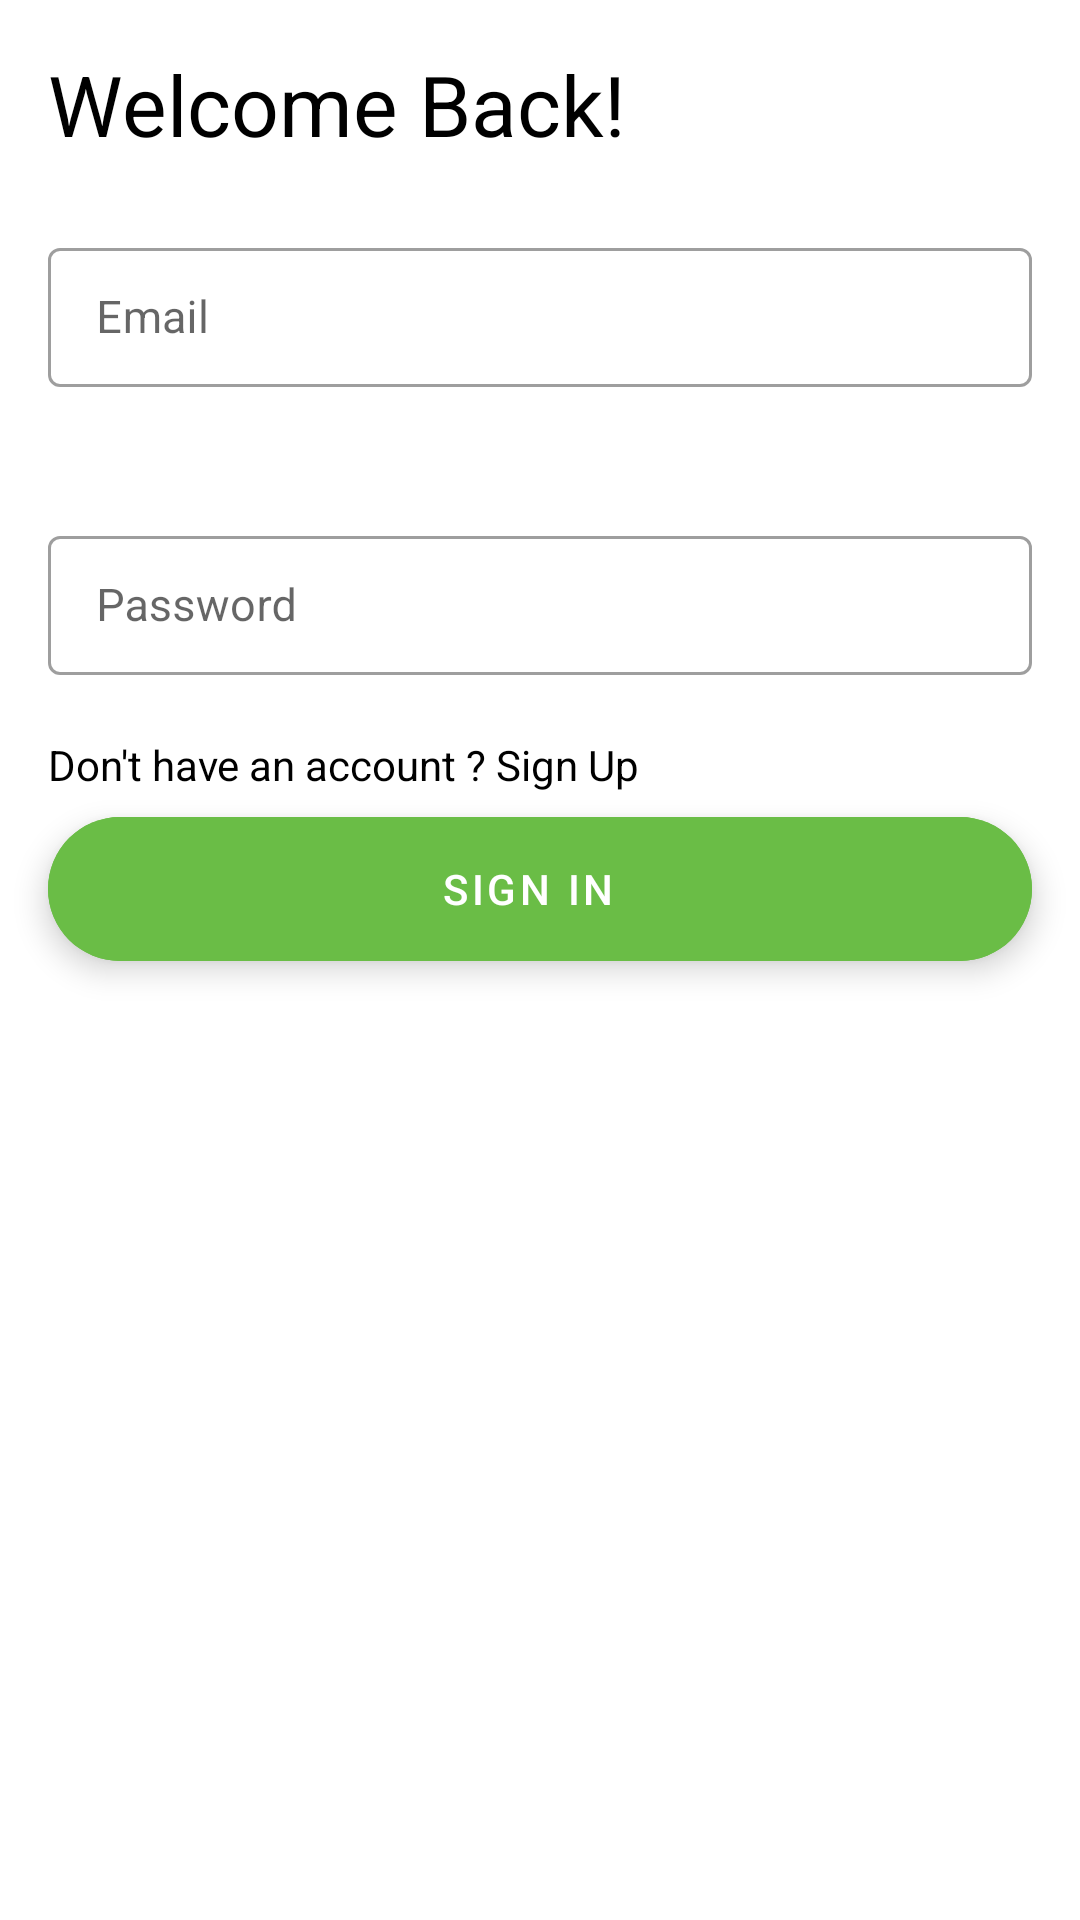

This screen was rendered from an Android layout file. Write that file and the resources it references.
<!-- AndroidManifest.xml: application theme Theme.QualityumApp -->
<!-- res/layout/activity_login.xml -->
<?xml version="1.0" encoding="utf-8"?>
<androidx.constraintlayout.widget.ConstraintLayout xmlns:android="http://schemas.android.com/apk/res/android"
    xmlns:app="http://schemas.android.com/apk/res-auto"
    xmlns:tools="http://schemas.android.com/tools"
    android:layout_width="match_parent"
    android:layout_height="match_parent"
    tools:context=".ui.login.LoginActivity">

    <TextView
        android:id="@+id/textView2"
        android:layout_width="wrap_content"
        android:layout_height="wrap_content"
        android:layout_marginStart="16dp"
        android:layout_marginTop="16dp"
        android:text="@string/welcome_back"
        android:textColor="@color/black"
        android:textSize="28sp"
        app:layout_constraintStart_toStartOf="parent"
        app:layout_constraintTop_toTopOf="parent" />

    <com.google.android.material.textfield.TextInputLayout
        android:id="@+id/input_layout_email"
        style="@style/Widget.MaterialComponents.TextInputLayout.OutlinedBox.Dense"
        android:layout_width="match_parent"
        android:layout_height="wrap_content"
        android:layout_marginStart="16dp"
        android:layout_marginTop="24dp"
        android:layout_marginEnd="16dp"
        android:hint="@string/email"
        app:errorEnabled="true"
        app:layout_constraintEnd_toEndOf="parent"
        app:layout_constraintStart_toStartOf="parent"
        app:layout_constraintTop_toBottomOf="@+id/textView2">

        <com.google.android.material.textfield.TextInputEditText
            android:id="@+id/add_email"
            android:layout_width="match_parent"
            android:layout_height="wrap_content"
            android:imeOptions="actionNext"
            android:importantForAutofill="no"
            android:inputType="textCapSentences"
            android:maxLines="1"
            android:textSize="15sp" />
    </com.google.android.material.textfield.TextInputLayout>

    <com.google.android.material.textfield.TextInputLayout
        android:id="@+id/input_layout_password"
        style="@style/Widget.MaterialComponents.TextInputLayout.OutlinedBox.Dense"
        android:layout_width="match_parent"
        android:layout_height="wrap_content"
        android:layout_marginStart="16dp"
        android:layout_marginTop="24dp"
        android:layout_marginEnd="16dp"
        android:hint="@string/password"
        app:errorEnabled="true"
        app:layout_constraintEnd_toEndOf="parent"
        app:layout_constraintStart_toStartOf="parent"
        app:layout_constraintTop_toBottomOf="@+id/input_layout_email">

        <com.google.android.material.textfield.TextInputEditText
            android:id="@+id/add_password"
            android:layout_width="match_parent"
            android:layout_height="wrap_content"
            android:imeOptions="actionNext"
            android:importantForAutofill="no"
            android:inputType="textPassword"
            android:maxLines="1"
            android:textSize="15sp" />
    </com.google.android.material.textfield.TextInputLayout>

    <TextView
        android:id="@+id/shortcut_sign_up"
        android:layout_width="wrap_content"
        android:layout_height="wrap_content"
        android:text="@string/sign_up_shortcut"
        android:textColor="@color/black"
        app:layout_constraintStart_toStartOf="@+id/input_layout_password"
        app:layout_constraintTop_toBottomOf="@+id/input_layout_password" />

    <com.google.android.material.floatingactionbutton.ExtendedFloatingActionButton
        android:id="@+id/sign_in"
        android:layout_width="match_parent"
        android:layout_height="wrap_content"
        android:layout_marginStart="16dp"
        android:layout_marginTop="8dp"
        android:layout_marginEnd="16dp"
        android:backgroundTint="@color/primary"
        android:text="@string/sign_in_button"
        android:textAlignment="center"
        android:textColor="@color/white"
        app:layout_constraintEnd_toEndOf="parent"
        app:layout_constraintStart_toStartOf="parent"
        app:layout_constraintTop_toBottomOf="@+id/shortcut_sign_up" />

</androidx.constraintlayout.widget.ConstraintLayout>
<!-- resources referenced by this layout -->
<resources>
  <color name="black">#FF000000</color>
  <color name="primary">#6ABD46</color>
  <color name="white">#FFFFFFFF</color>
  <string name="email">Email</string>
  <string name="password">Password</string>
  <string name="sign_in_button">Sign In</string>
  <string name="sign_up_shortcut">Don\'t have an account ? Sign Up</string>
  <string name="welcome_back">Welcome Back!</string>
  <style name="Theme.QualityumApp" parent="Theme.MaterialComponents.DayNight.DarkActionBar">
          
          <item name="colorPrimary">@color/primary</item>
          <item name="colorPrimaryVariant">@color/primary_dark</item>
          <item name="colorOnPrimary">@color/white</item>
          
          <item name="colorSecondary">@color/teal_200</item>
          <item name="colorSecondaryVariant">@color/teal_700</item>
          <item name="colorOnSecondary">@color/black</item>
          
          <item name="android:statusBarColor" tools:targetApi="l">?attr/colorPrimaryVariant</item>
          
      </style>
  <color name="primary_dark">#3CB806</color>
  <color name="teal_200">#FF03DAC5</color>
  <color name="teal_700">#FF018786</color>
</resources>
